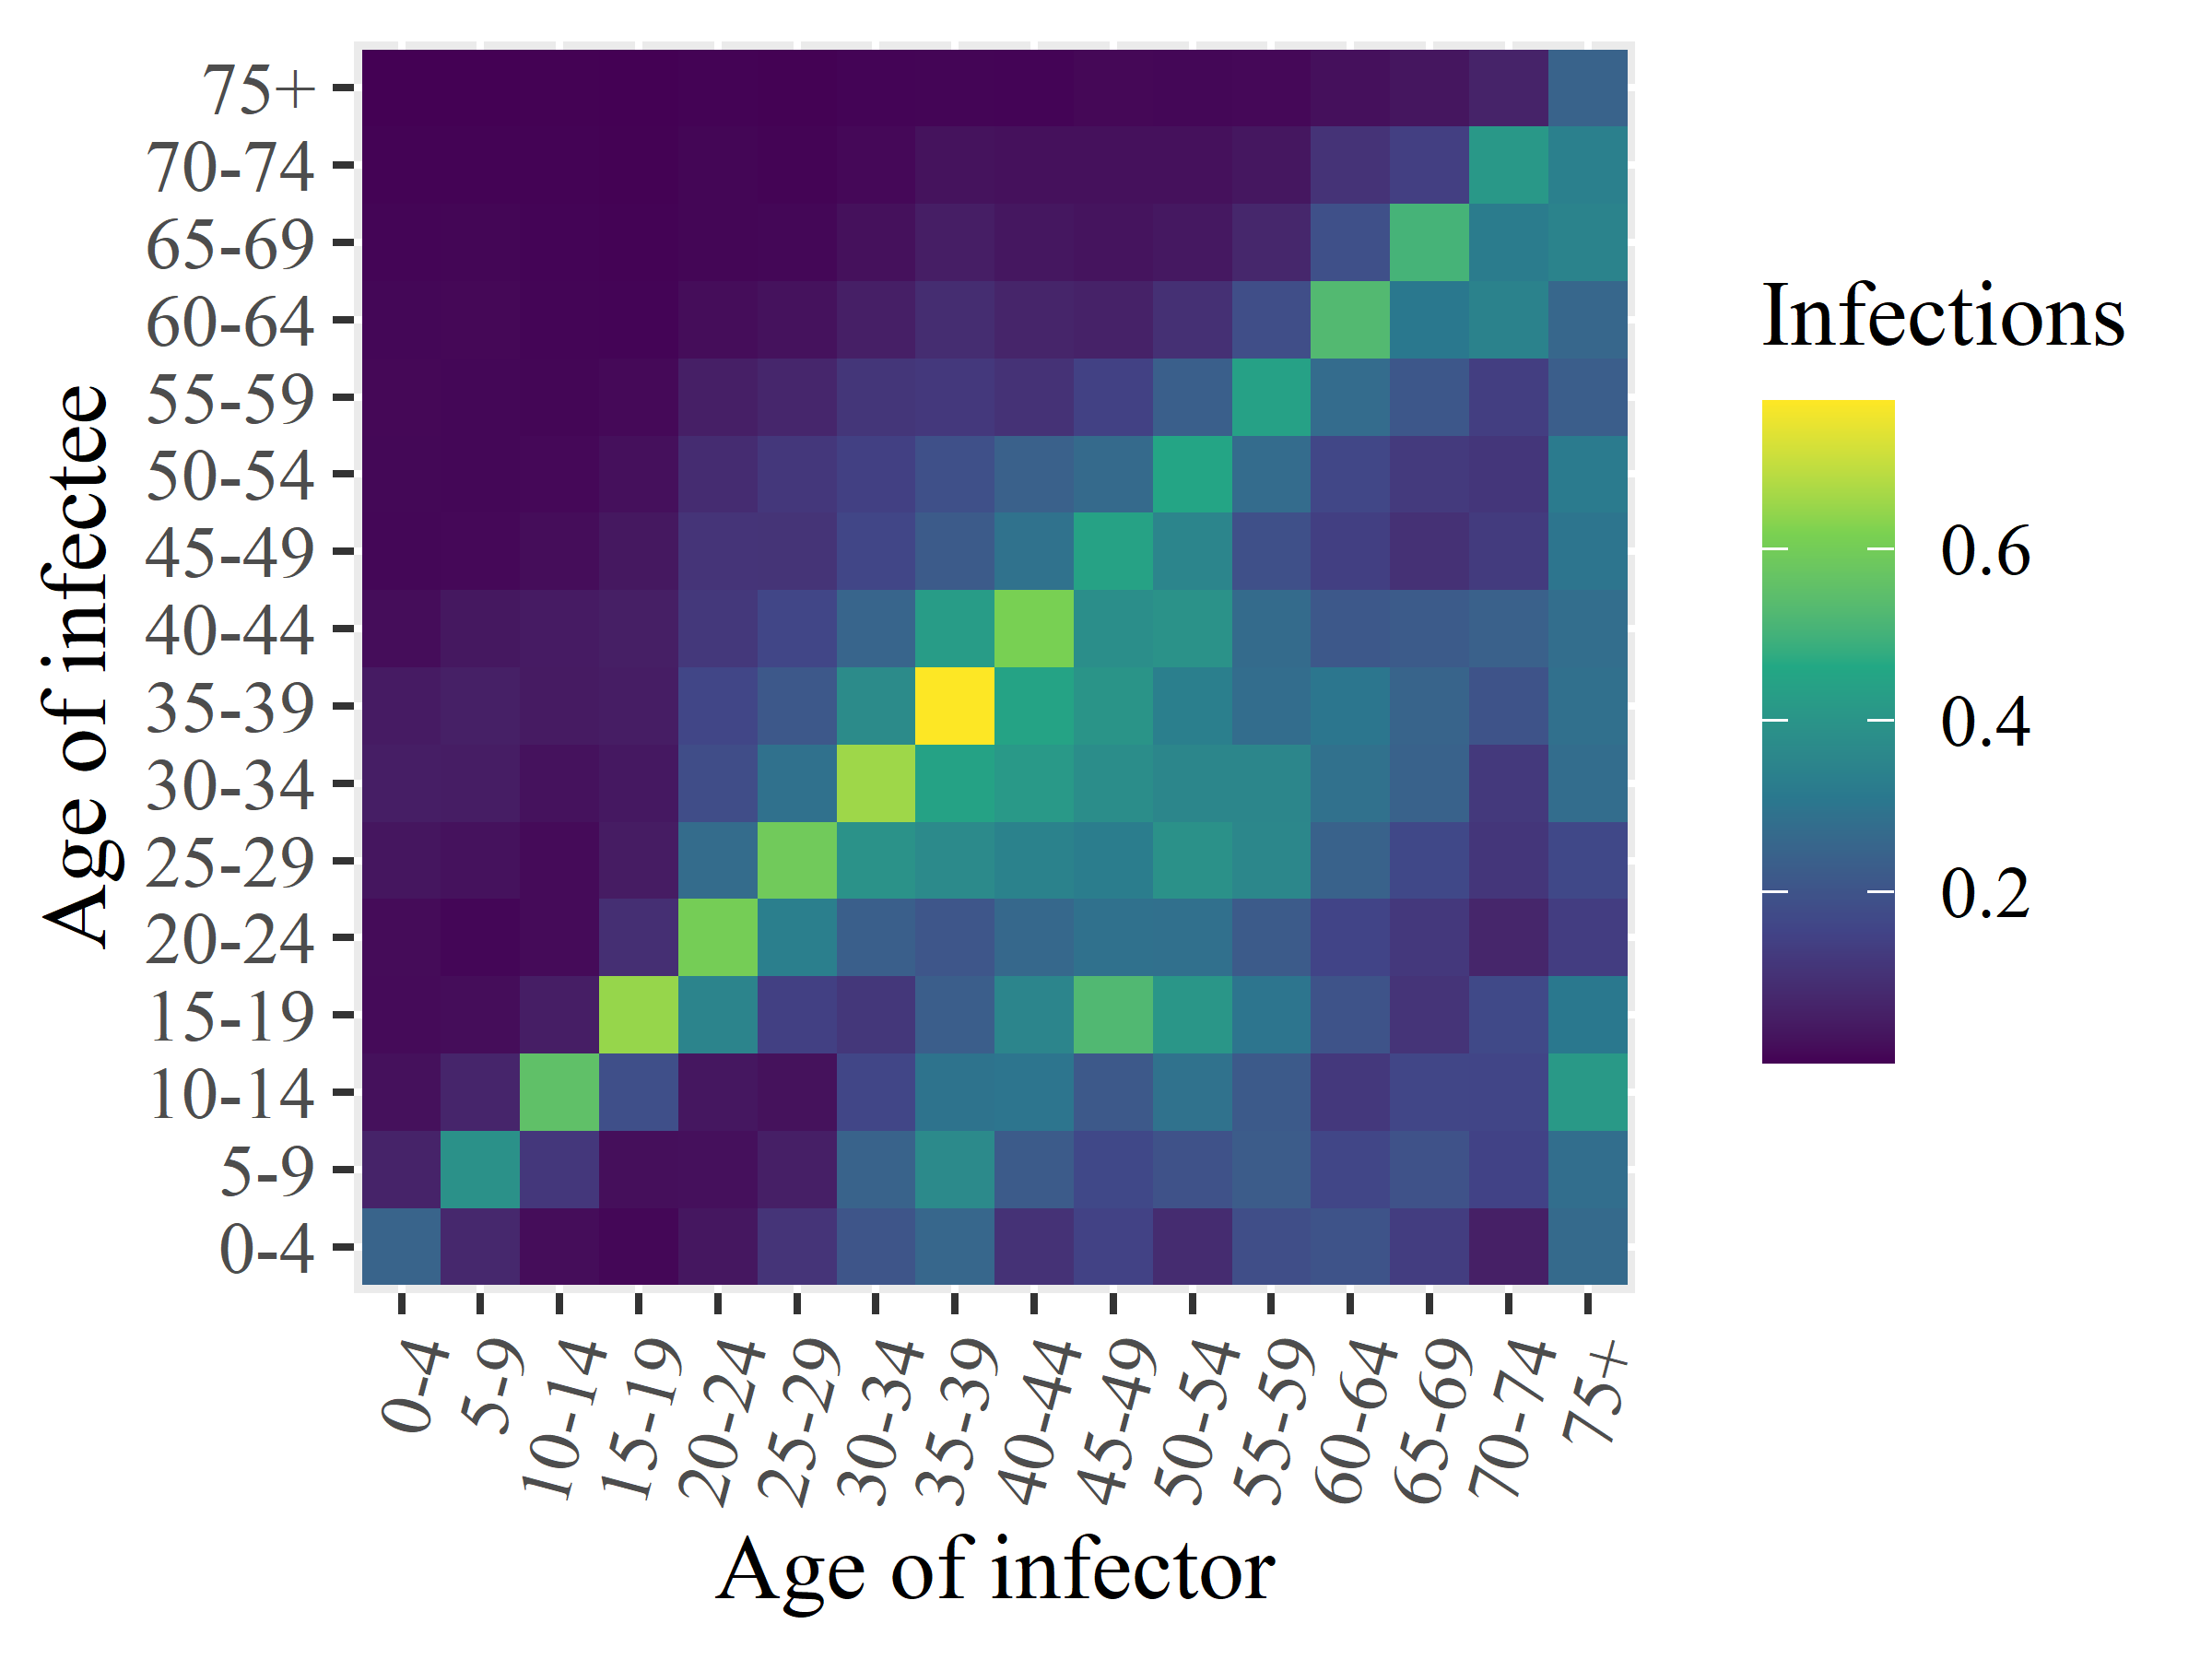

Values plotted in this chart, from the file beside it:
x1, x2, x3, x4, x5, x6, x7, x8, x9, x10, x11, x12, x13, x14, x15, x16
0.2478, 0.06533, 0.02581, 0.01569, 0.01743, 0.03556, 0.05402, 0.04618, 0.01932, 0.009909, 0.0108, 0.01125, 0.009644, 0.007499, 0.00431, 0.001194
0.07917, 0.3895, 0.07133, 0.01835, 0.00913, 0.02794, 0.05103, 0.05693, 0.03864, 0.01219, 0.009466, 0.0096, 0.01129, 0.007866, 0.003441, 0.001403
0.01847, 0.1184, 0.5547, 0.05336, 0.01542, 0.01534, 0.02779, 0.04521, 0.04618, 0.01935, 0.01207, 0.008226, 0.006768, 0.006177, 0.00408, 0.001865
0.01056, 0.02183, 0.1862, 0.6463, 0.09584, 0.04872, 0.03993, 0.05035, 0.05461, 0.03967, 0.02439, 0.01295, 0.006059, 0.003986, 0.002066, 0.0007236
0.03816, 0.02476, 0.03742, 0.3476, 0.605, 0.2725, 0.1816, 0.1603, 0.1211, 0.1105, 0.0897, 0.05554, 0.01942, 0.008091, 0.008019, 0.003464
0.1098, 0.05657, 0.02734, 0.143, 0.3314, 0.5937, 0.2876, 0.2123, 0.1613, 0.1089, 0.1183, 0.07356, 0.02769, 0.009807, 0.005248, 0.001738
0.2056, 0.2456, 0.1614, 0.1176, 0.2352, 0.3953, 0.6556, 0.371, 0.2521, 0.1621, 0.1422, 0.1147, 0.05615, 0.02511, 0.01185, 0.006047
0.2578, 0.3695, 0.2955, 0.2318, 0.2065, 0.3689, 0.4458, 0.7722, 0.4245, 0.2233, 0.189, 0.1222, 0.09081, 0.05418, 0.02913, 0.006294
0.1054, 0.2212, 0.2988, 0.351, 0.2622, 0.3414, 0.4147, 0.4469, 0.6127, 0.29, 0.2407, 0.1047, 0.07007, 0.03813, 0.02564, 0.005921
0.1501, 0.1674, 0.2166, 0.5237, 0.2891, 0.3245, 0.3771, 0.4012, 0.3808, 0.444, 0.2685, 0.1476, 0.0638, 0.0312, 0.02576, 0.01167
0.08825, 0.1945, 0.2905, 0.4071, 0.2845, 0.3905, 0.3544, 0.3337, 0.3926, 0.3521, 0.4545, 0.2355, 0.09927, 0.04064, 0.02565, 0.01075
0.1832, 0.2252, 0.2184, 0.3015, 0.2213, 0.357, 0.3559, 0.2771, 0.2707, 0.1904, 0.2736, 0.443, 0.1837, 0.07545, 0.03668, 0.01202
0.1979, 0.1613, 0.1215, 0.1995, 0.1558, 0.2433, 0.2872, 0.3047, 0.2123, 0.1413, 0.1625, 0.2734, 0.5282, 0.191, 0.1082, 0.02426
0.1339, 0.1946, 0.1616, 0.1106, 0.1216, 0.1674, 0.2426, 0.2485, 0.2212, 0.1022, 0.1259, 0.2107, 0.3087, 0.5054, 0.1397, 0.03527
0.05741, 0.1507, 0.1578, 0.1693, 0.07178, 0.1165, 0.1226, 0.1997, 0.2407, 0.1301, 0.1157, 0.1387, 0.3408, 0.3231, 0.4135, 0.06515
0.2686, 0.2806, 0.4161, 0.3107, 0.1364, 0.1677, 0.2758, 0.2842, 0.2783, 0.2992, 0.3177, 0.2311, 0.2592, 0.3438, 0.3348, 0.2468
